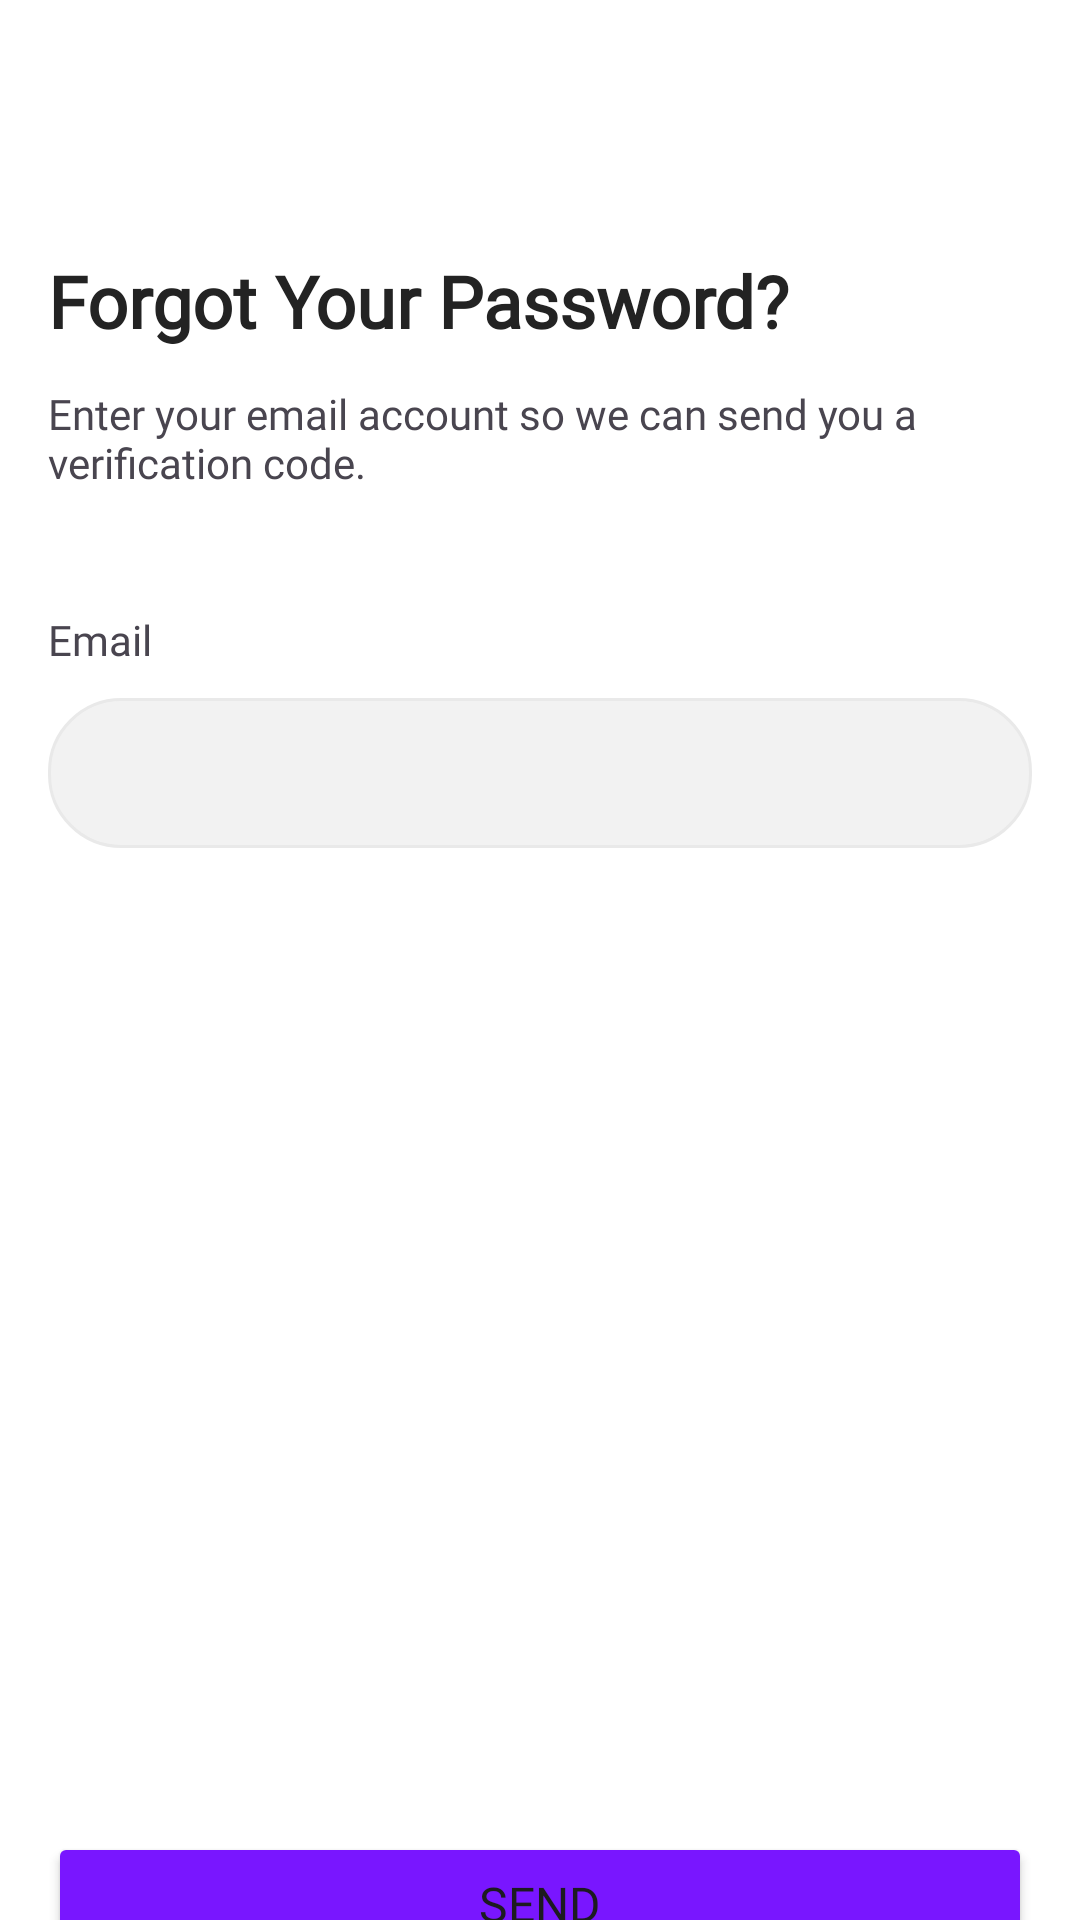

Android layout source for this screen:
<!-- AndroidManifest.xml: application theme Theme.EasyCash -->
<!-- res/layout/activity_forgot_password.xml -->
<?xml version="1.0" encoding="utf-8"?>
<androidx.constraintlayout.widget.ConstraintLayout xmlns:android="http://schemas.android.com/apk/res/android"
    xmlns:app="http://schemas.android.com/apk/res-auto"
    xmlns:tools="http://schemas.android.com/tools"
    android:id="@+id/main"
    android:background="@color/white"
    android:layout_width="match_parent"
    android:layout_height="match_parent"
    tools:context=".auth.LoginActivity">
    <TextView
        android:id="@+id/textView"
        android:layout_width="wrap_content"
        android:layout_height="wrap_content"
        android:layout_marginStart="16dp"
        android:layout_marginTop="84dp"
        android:fontFamily="@font/manrope_bold"
        android:text="@string/forgot_password_header"
        android:textColor="@color/black_10"
        android:textSize="24sp"
        android:textStyle="bold"
        app:layout_constraintStart_toStartOf="parent"
        app:layout_constraintTop_toTopOf="parent" />
    <TextView
        android:id="@+id/textView2"
        android:layout_width="0dp"
        android:layout_height="wrap_content"
        android:layout_marginStart="16dp"
        android:layout_marginTop="12dp"
        android:layout_marginEnd="24dp"
        android:fontFamily="@font/manrope"
        android:text="@string/forgot_password_subtext"
        android:textSize="14sp"
        android:textStyle="normal"
        app:layout_constraintEnd_toEndOf="parent"
        app:layout_constraintHorizontal_bias="0.0"
        app:layout_constraintStart_toStartOf="parent"
        app:layout_constraintTop_toBottomOf="@+id/textView" />
    <LinearLayout
        android:id="@+id/email_input_layout"
        android:layout_width="match_parent"
        android:layout_height="wrap_content"
        android:layout_marginStart="16dp"
        android:layout_marginTop="40dp"
        android:layout_marginEnd="16dp"
        android:orientation="vertical"
        app:layout_constraintEnd_toEndOf="parent"
        app:layout_constraintHorizontal_bias="0.0"
        app:layout_constraintStart_toStartOf="parent"
        app:layout_constraintTop_toBottomOf="@+id/textView2">
        <TextView
            android:id="@+id/email_input_label"
            android:fontFamily="@font/manrope"
            android:textSize="14sp"
            android:layout_width="wrap_content"
            android:layout_height="wrap_content"
            android:layout_marginBottom="10dp"
            android:labelFor="@+id/email_input"
            android:text="@string/email_input_label" />
        <EditText
            android:id="@+id/email_input"
            android:layout_width="match_parent"
            android:layout_height="50dp"
            android:autofillHints=""
            android:background="@drawable/text_input"
            android:inputType="textEmailAddress"
            android:paddingHorizontal="18dp"
            android:textSize="14sp" />
    </LinearLayout>

    <Button
        android:id="@+id/signup_button"
        android:layout_width="match_parent"
        android:layout_height="wrap_content"
        android:layout_marginStart="16dp"
        android:layout_marginTop="328dp"
        android:layout_marginEnd="16dp"
        android:backgroundTint="@color/primary_500"
        android:fontFamily="@font/manrope_bold"
        android:paddingVertical="12dp"
        android:text="@string/forgot_password_button_text"
        android:textSize="16sp"
        app:cornerRadius="12dp"
        app:layout_constraintEnd_toEndOf="parent"
        app:layout_constraintHorizontal_bias="0.0"
        app:layout_constraintStart_toStartOf="parent"
        app:layout_constraintTop_toBottomOf="@+id/email_input_layout" />
</androidx.constraintlayout.widget.ConstraintLayout>
<!-- resources referenced by this layout -->
<resources>
  <color name="black_10">#232323</color>
  <color name="primary_500">#7916FF</color>
  <color name="white">#FFFFFFFF</color>
  <!-- drawable text_input (drawable) -->
  <?xml version="1.0" encoding="utf-8"?>
  <selector xmlns:android="http://schemas.android.com/apk/res/android">
      <item android:state_enabled="true" android:state_focused="true">
          <shape android:shape="rectangle">
              <solid android:color="@color/grey_50" />
              <corners android:radius="24dp" />
              <stroke android:color="@color/primary_500" android:width="1dp" />
          </shape>
      </item>
      <item android:state_enabled="true">
          <shape android:shape="rectangle">
              <solid android:color="@color/grey_100"  />
              <corners android:radius="24dp" />
              <stroke android:color="@color/grey_50" android:width="1dp" />
          </shape>
      </item>
  </selector>
  <string name="email_input_label">Email</string>
  <string name="forgot_password_button_text">Send</string>
  <string name="forgot_password_header">Forgot Your Password?</string>
  <string name="forgot_password_subtext">Enter your email account so we can send you a verification code.</string>
  <style name="Theme.EasyCash" parent="Base.Theme.EasyCash" />
  <color name="grey_50">#E9E9E9</color>
  <color name="grey_100">#F2F2F2</color>
  <style name="Base.Theme.EasyCash" parent="Theme.Material3.DayNight.NoActionBar">
          
          
      </style>
</resources>
